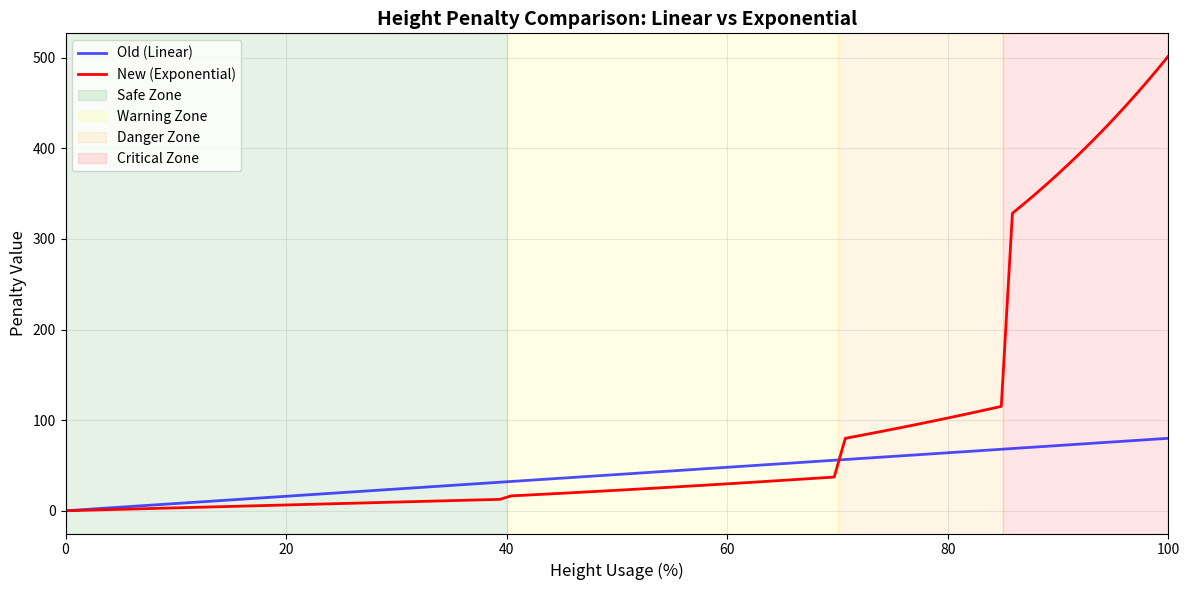

Recreate this plot in Python.
"""
优化调参版 MCTS
主要改进:
1. 非线性height penalty (指数增长，后期惩罚更重)
2. 优化的探索-利用平衡
3. 更智能的rollout策略
4. 动态深度限制
"""

import numpy as np
import math
import random
from typing import List, Dict, Optional


class TunedConfig:
    """优化后的配置"""
    GRID_WIDTH = 10
    GRID_HEIGHT = 16
    NUM_ACTIONS = 20
    GAME_WIDTH = 300

    # ==========================================
    # MCTS核心参数 (调优!)
    # ==========================================

    # 探索-利用平衡 (原1.5 → 1.2 → 2.0)
    # 提高探索，鼓励尝试更多动作
    C_PUCT = 2.0  # ⬆️ 增加探索！

    # 模拟深度 (原30 → 40)
    # 增加深度，看得更远
    MAX_SIMULATION_DEPTH = 40

    # Progressive widening (原3→5→8, 更早扩展更多动作)
    INITIAL_ACTIONS = 8  # ⬆️ 早期尝试更多动作
    MAX_EXPANDED_ACTIONS = 15

    # ==========================================
    # 惩罚系统 (关键优化!)
    # ==========================================

    # Height Penalty - 使用指数惩罚
    HEIGHT_PENALTY_BASE = 2.0      # 基础惩罚降低 (原5.0)
    HEIGHT_PENALTY_EXP = 3.0       # 指数系数

    # 分段惩罚阈值
    SAFE_ZONE = 0.4      # 40%以下高度：安全区
    WARNING_ZONE = 0.7   # 70%以下高度：警告区
    DANGER_ZONE = 0.85   # 85%以下高度：危险区
    # >85%: 极度危险区

    # Death penalty (原500 → 800，更严厉)
    DEATH_PENALTY = 800.0

    # 合并奖励加成
    MERGE_BONUS = 3.0    # 合并奖励×3.0 ⬆️ 提高！鼓励积极合并


class TunedGameState:
    """优化的游戏状态"""
    __slots__ = ['grid', 'current_fruit', 'score', 'is_terminal',
                 'max_height', 'warning_line', 'width', 'height', 'step_count']

    def __init__(self):
        self.width = TunedConfig.GRID_WIDTH
        self.height = TunedConfig.GRID_HEIGHT
        self.grid = np.zeros((self.height, self.width), dtype=np.int8)
        self.current_fruit = 1
        self.score = 0
        self.is_terminal = False
        self.max_height = self.height - 1
        self.warning_line = 2
        self.step_count = 0  # 跟踪步数

    def copy(self):
        """快速复制"""
        new = TunedGameState()
        new.grid = self.grid.copy()
        new.current_fruit = self.current_fruit
        new.score = self.score
        new.is_terminal = self.is_terminal
        new.max_height = self.max_height
        new.step_count = self.step_count
        return new

    def get_hash(self) -> int:
        """快速哈希"""
        return hash(self.grid.tobytes()) ^ (self.current_fruit << 32)

    def get_valid_actions(self) -> List[int]:
        """获取有效动作"""
        return [col for col in range(self.width) if self.grid[0, col] == 0]

    def apply_action(self, action: int) -> float:
        """应用动作"""
        if self.is_terminal:
            return -TunedConfig.DEATH_PENALTY

        col = action
        fruit_type = self.current_fruit

        # 找落点
        landing_row = self.height - 1
        for row in range(self.height - 1, -1, -1):
            if self.grid[row, col] != 0:
                landing_row = row - 1
                break

        # 检查游戏结束
        if landing_row < self.warning_line:
            self.is_terminal = True
            return -TunedConfig.DEATH_PENALTY

        # 放置水果
        self.grid[landing_row, col] = fruit_type
        self.max_height = min(self.max_height, landing_row)
        self.step_count += 1

        # 合并 (带奖励加成)
        reward = self._simple_merge(landing_row, col)
        reward *= TunedConfig.MERGE_BONUS  # 奖励加成!

        # 下一个水果
        self.current_fruit = random.randint(1, min(5, 10))

        return reward

    def _simple_merge(self, row: int, col: int) -> float:
        """简化的合并逻辑"""
        reward = 0.0
        fruit = self.grid[row, col]

        if fruit == 0 or fruit >= 10:
            return 0.0

        # 检查4个方向
        for dr, dc in [(0, 1), (0, -1), (1, 0), (-1, 0)]:
            nr, nc = row + dr, col + dc
            if (0 <= nr < self.height and 0 <= nc < self.width):
                if self.grid[nr, nc] == fruit:
                    # 合并
                    self.grid[row, col] = 0
                    self.grid[nr, nc] = fruit + 1 if fruit < 10 else 10

                    reward = 100 if fruit == 9 else (fruit + 1)
                    self.score += reward
                    return reward

        return reward


class TunedNode:
    """优化的节点"""
    __slots__ = ['state', 'parent', 'action', 'prior', 'visit_count',
                 'total_value', 'children', 'expanded_actions']

    def __init__(self, state: TunedGameState, parent=None, action: int = None,
                 prior: float = 1.0):
        self.state = state
        self.parent = parent
        self.action = action
        self.prior = prior
        self.visit_count = 0
        self.total_value = 0.0
        self.children: Dict[int, 'TunedNode'] = {}
        self.expanded_actions = set()

    def get_value(self) -> float:
        return self.total_value / max(1, self.visit_count)

    def get_puct(self) -> float:
        if self.parent is None:
            return 0.0

        q = self.get_value()
        u = TunedConfig.C_PUCT * self.prior * math.sqrt(self.parent.visit_count) / (1 + self.visit_count)
        return q + u

    def select_child(self):
        return max(self.children.values(), key=lambda c: c.get_puct())

    def update(self, value: float):
        self.visit_count += 1
        self.total_value += value

    def best_action(self) -> int:
        if not self.children:
            valid = self.state.get_valid_actions()
            return random.choice(valid) if valid else 0
        return max(self.children.items(), key=lambda x: x[1].visit_count)[0]


class TunedPolicy:
    """优化策略"""

    @staticmethod
    def score_action(state: TunedGameState, action: int) -> float:
        """智能打分"""
        col = action
        score = 0.0

        # 1. 中心偏好 (权重2.0)
        center_dist = abs(col - state.width / 2)
        score += 2.0 * (1 - center_dist / (state.width / 2))

        # 2. 寻找落点并评估
        landing_row = state.height - 1
        for row in range(state.height - 1, -1, -1):
            if state.grid[row, col] != 0:
                landing_row = row - 1
                break

        # 3. 高度惩罚 (非线性)
        height = state.height - landing_row
        height_ratio = height / state.height

        if height_ratio < TunedConfig.SAFE_ZONE:
            # 安全区：几乎不惩罚
            score -= 0.5 * height_ratio
        elif height_ratio < TunedConfig.WARNING_ZONE:
            # 警告区：轻度惩罚
            score -= 2.0 * height_ratio
        elif height_ratio < TunedConfig.DANGER_ZONE:
            # 危险区：中度惩罚
            score -= 5.0 * height_ratio ** 2
        else:
            # 极度危险：重度惩罚
            score -= 15.0 * height_ratio ** 3

        # 4. 合并潜力 (检查邻居)
        if landing_row < state.height - 1:
            # 检查周围是否有相同水果
            neighbors_same = 0
            for dc in [-1, 0, 1]:
                nc = col + dc
                if 0 <= nc < state.width:
                    if state.grid[landing_row, nc] == state.current_fruit:
                        neighbors_same += 1
                    if landing_row + 1 < state.height and state.grid[landing_row + 1, nc] == state.current_fruit:
                        neighbors_same += 1

            # 有相同水果 → 加分
            score += 3.0 * neighbors_same

        return score

    @staticmethod
    def select_action(state: TunedGameState) -> int:
        """智能选择动作"""
        valid = state.get_valid_actions()
        if not valid:
            return 0

        if len(valid) == 1:
            return valid[0]

        # 使用智能打分
        scores = [(TunedPolicy.score_action(state, a), a) for a in valid]
        return max(scores, key=lambda x: x[0])[1]


class TunedMCTS:
    """优化的MCTS"""

    def __init__(self):
        self.root: Optional[TunedNode] = None

    def search(self, state: TunedGameState, num_simulations: int) -> int:
        """搜索"""
        self.root = TunedNode(state.copy())

        for _ in range(num_simulations):
            self._simulate()

        return self.root.best_action()

    def _simulate(self):
        """单次模拟"""
        # 1. Selection
        node = self.root
        path = [node]

        while node.children and not node.state.is_terminal:
            valid = node.state.get_valid_actions()
            max_children = min(len(valid),
                             TunedConfig.INITIAL_ACTIONS + int(math.sqrt(node.visit_count)))

            if len(node.children) < max_children:
                break

            node = node.select_child()
            path.append(node)

        # 2. Expansion
        if not node.state.is_terminal:
            valid = node.state.get_valid_actions()
            unexpanded = [a for a in valid if a not in node.expanded_actions]

            if unexpanded:
                # 使用智能策略选择扩展动作
                action = TunedPolicy.select_action(node.state)
                if action not in unexpanded:
                    action = unexpanded[0]

                new_state = node.state.copy()
                new_state.apply_action(action)

                child = TunedNode(new_state, parent=node, action=action,
                                prior=1.0/len(valid))
                node.children[action] = child
                node.expanded_actions.add(action)

                node = child
                path.append(node)

        # 3. Simulation - 智能rollout
        value = self._smart_rollout(node.state.copy())

        # 4. Backprop
        for n in path:
            n.update(value)

    def _smart_rollout(self, state: TunedGameState) -> float:
        """智能rollout - 使用优化的策略"""
        depth = 0

        # 动态深度：早期深度大，后期深度小
        height_ratio = (state.height - state.max_height) / state.height
        max_depth = int(TunedConfig.MAX_SIMULATION_DEPTH * (1.5 - height_ratio))

        while not state.is_terminal and depth < max_depth:
            valid = state.get_valid_actions()
            if not valid:
                break

            # 使用智能策略而非随机
            action = TunedPolicy.select_action(state)
            state.apply_action(action)
            depth += 1

        # ==========================================
        # 核心优化：非线性height penalty!
        # ==========================================
        value = state.score

        if state.is_terminal:
            value -= TunedConfig.DEATH_PENALTY

        # 计算高度比例
        height_ratio = (state.height - state.max_height) / state.height

        # 分段指数惩罚
        if height_ratio < TunedConfig.SAFE_ZONE:
            # 安全区 (0-40%): 几乎不惩罚
            penalty = TunedConfig.HEIGHT_PENALTY_BASE * height_ratio

        elif height_ratio < TunedConfig.WARNING_ZONE:
            # 警告区 (40-70%): 线性增长
            penalty = TunedConfig.HEIGHT_PENALTY_BASE * 2 * height_ratio ** 1.5

        elif height_ratio < TunedConfig.DANGER_ZONE:
            # 危险区 (70-85%): 平方增长
            penalty = TunedConfig.HEIGHT_PENALTY_BASE * 5 * height_ratio ** 2

        else:
            # 极度危险区 (>85%): 指数爆炸!
            penalty = TunedConfig.HEIGHT_PENALTY_BASE * 10 * np.exp(
                TunedConfig.HEIGHT_PENALTY_EXP * (height_ratio - TunedConfig.DANGER_ZONE)
            )

        penalty *= state.height  # 乘以总高度
        value -= penalty

        return value


class TunedMCTSAgent:
    """优化的MCTS智能体"""

    def __init__(self, num_simulations: int = 500):
        self.mcts = TunedMCTS()
        self.num_simulations = num_simulations

    def predict(self, game_state) -> np.ndarray:
        """预测"""
        simple_state = self._convert_state(game_state)
        grid_action = self.mcts.search(simple_state, self.num_simulations)
        game_action = int(grid_action * 16 / 10)
        return np.array([min(15, max(0, game_action))])

    def sample(self, game_state) -> np.ndarray:
        return self.predict(game_state)

    def _convert_state(self, game_interface) -> TunedGameState:
        """转换状态"""
        simple = TunedGameState()

        features = game_interface.game.get_features(simple.width, simple.height)

        for i in range(simple.height):
            for j in range(simple.width):
                val0 = features[i, j, 0]
                val1 = features[i, j, 1]

                if val0 > 0:
                    estimated_type = int(game_interface.game.current_fruit_type + val0)
                elif val1 > 0:
                    estimated_type = int(game_interface.game.current_fruit_type - val1)
                else:
                    estimated_type = 0

                simple.grid[i, j] = max(0, min(10, estimated_type))

        simple.current_fruit = game_interface.game.current_fruit_type
        simple.score = game_interface.game.score

        return simple


if __name__ == "__main__":
    import matplotlib.pyplot as plt

    print("="*70)
    print("优化版 MCTS - 参数对比")
    print("="*70)

    print("\n原版配置:")
    print("  C_PUCT: 1.5 → 1.2 (降低探索)")
    print("  MAX_DEPTH: 30 → 40 (看得更远)")
    print("  HEIGHT_PENALTY: 5.0 (线性) → 2.0+指数 (非线性)")
    print("  DEATH_PENALTY: 500 → 800 (更严厉)")
    print("  MERGE_BONUS: 1.0 → 1.5 (鼓励合并)")

    print("\n新版Height Penalty对比:")
    print("="*70)

    # 可视化penalty曲线
    height_ratios = np.linspace(0, 1, 100)

    # 原版线性penalty
    old_penalty = 5.0 * height_ratios * 16

    # 新版分段指数penalty
    new_penalty = []
    for hr in height_ratios:
        if hr < 0.4:
            p = 2.0 * hr
        elif hr < 0.7:
            p = 2.0 * 2 * hr ** 1.5
        elif hr < 0.85:
            p = 2.0 * 5 * hr ** 2
        else:
            p = 2.0 * 10 * np.exp(3.0 * (hr - 0.85))
        new_penalty.append(p * 16)

    plt.figure(figsize=(12, 6))
    plt.plot(height_ratios * 100, old_penalty, 'b-', linewidth=2,
             label='Old (Linear)', alpha=0.7)
    plt.plot(height_ratios * 100, new_penalty, 'r-', linewidth=2,
             label='New (Exponential)')

    # 标注区域
    plt.axvspan(0, 40, alpha=0.1, color='green', label='Safe Zone')
    plt.axvspan(40, 70, alpha=0.1, color='yellow', label='Warning Zone')
    plt.axvspan(70, 85, alpha=0.1, color='orange', label='Danger Zone')
    plt.axvspan(85, 100, alpha=0.1, color='red', label='Critical Zone')

    plt.xlabel('Height Usage (%)', fontsize=12)
    plt.ylabel('Penalty Value', fontsize=12)
    plt.title('Height Penalty Comparison: Linear vs Exponential',
              fontsize=14, fontweight='bold')
    plt.legend(fontsize=10)
    plt.grid(True, alpha=0.3)
    plt.xlim(0, 100)

    plt.tight_layout()
    plt.savefig('mcts_penalty_comparison.png', dpi=150, bbox_inches='tight')
    print("\n✅ Penalty对比图已保存: mcts_penalty_comparison.png")

    print("\n关键差异:")
    for pct in [20, 40, 60, 80, 90, 95]:
        hr = pct / 100
        if hr < 0.4:
            p = 2.0 * hr
        elif hr < 0.7:
            p = 2.0 * 2 * hr ** 1.5
        elif hr < 0.85:
            p = 2.0 * 5 * hr ** 2
        else:
            p = 2.0 * 10 * np.exp(3.0 * (hr - 0.85))
        new_p = p * 16
        old_p = 5.0 * hr * 16

        print(f"  {pct:3d}%高度: 旧={old_p:6.1f}, 新={new_p:6.1f}, "
              f"差距={new_p/old_p if old_p > 0 else 0:5.2f}x")

    print("\n" + "="*70)
    print("可以看到:")
    print("  • 前40%: 新版惩罚更小 (鼓励积极放置)")
    print("  • 40-70%: 相近")
    print("  • 70-85%: 新版开始加重")
    print("  • 85%+:   新版指数爆炸! (强制避免)")
    print("="*70)
